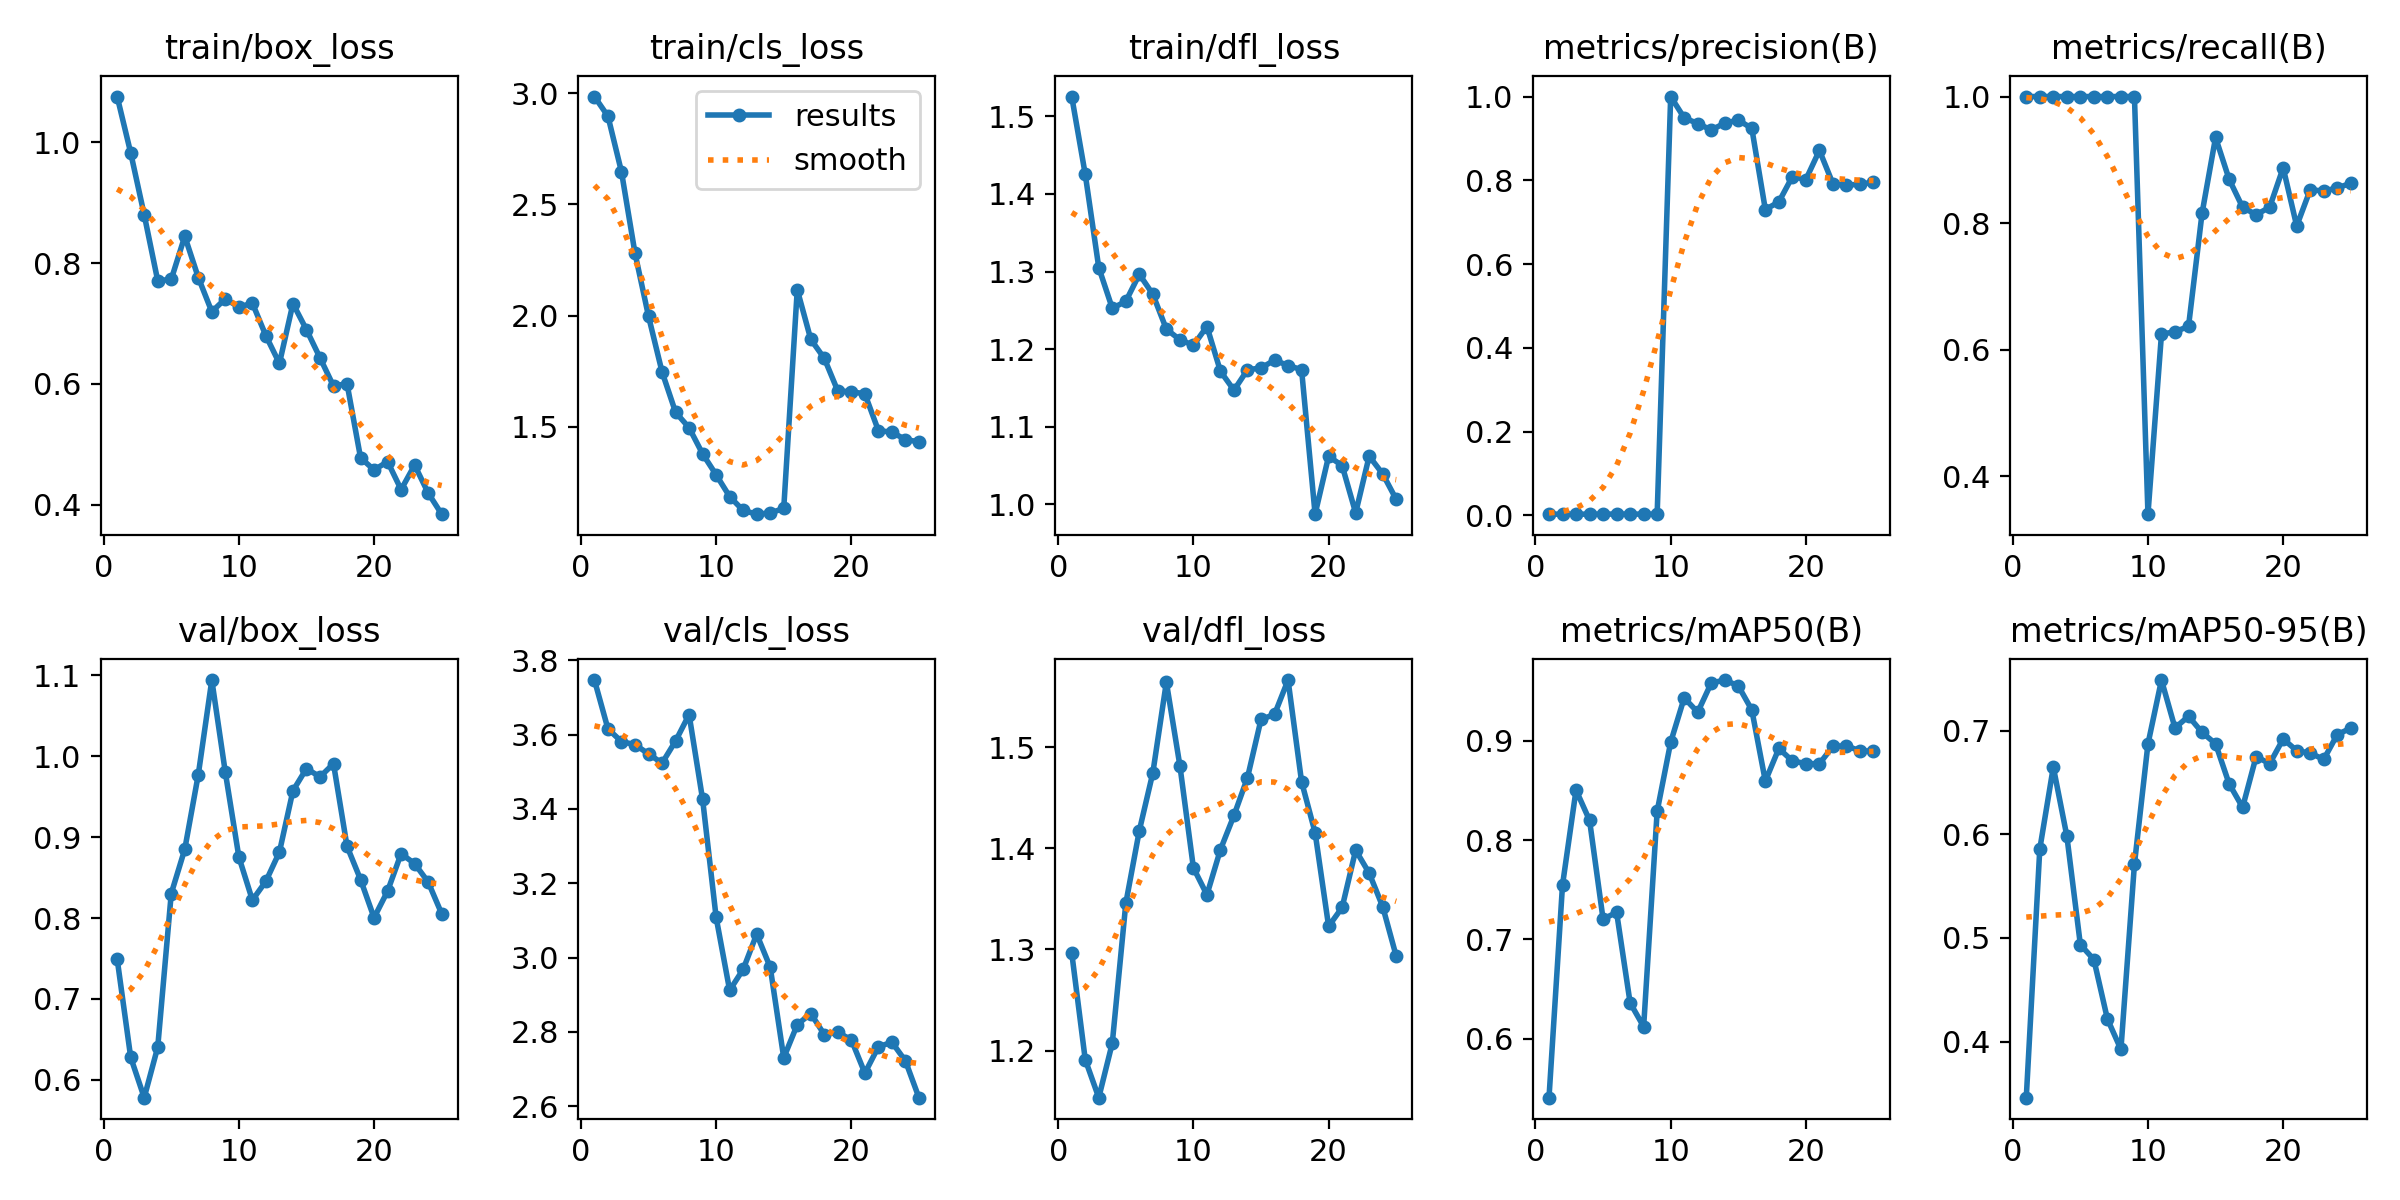

The file beside this chart, header and first rows:
epoch, time, train/box_loss, train/cls_loss, train/dfl_loss, metrics/precision(B), metrics/recall(B), metrics/mAP50(B), metrics/mAP50-95(B), val/box_loss, val/cls_loss, val/dfl_loss, lr/pg0, lr/pg1, lr/pg2
1, 22.6, 1.075, 2.985, 1.526, 0.00332, 1, 0.541, 0.3458, 0.7494, 3.747, 1.297, 3.334e-05, 3.334e-05, 3.334e-05
2, 55.1, 0.9824, 2.896, 1.425, 0.00315, 1, 0.7548, 0.5858, 0.6279, 3.616, 1.191, 8.00493e-05, 8.00493e-05, 8.00493e-05
3, 80.31, 0.8799, 2.647, 1.305, 0.00316, 1, 0.8502, 0.6648, 0.578, 3.582, 1.154, 0.0001228, 0.0001228, 0.0001228
4, 105.4, 0.7708, 2.281, 1.253, 0.00321, 1, 0.8198, 0.5984, 0.6405, 3.573, 1.207, 0.0001616, 0.0001616, 0.0001616
5, 131.7, 0.7731, 1.997, 1.262, 0.00332, 1, 0.7205, 0.4935, 0.8303, 3.548, 1.346, 0.0001964, 0.0001964, 0.0001964
6, 160.3, 0.8444, 1.747, 1.297, 0.00341, 1, 0.7273, 0.4791, 0.8851, 3.523, 1.417, 0.0002273, 0.0002273, 0.0002273
7, 188.6, 0.7762, 1.566, 1.271, 0.00337, 1, 0.6363, 0.4218, 0.9773, 3.583, 1.475, 0.0002542, 0.0002542, 0.0002542
8, 215.5, 0.7196, 1.496, 1.226, 0.00328, 1, 0.6124, 0.3924, 1.094, 3.654, 1.564, 0.0002771, 0.0002771, 0.0002771
9, 241.7, 0.7409, 1.379, 1.212, 0.00316, 1, 0.8289, 0.5711, 0.9799, 3.426, 1.482, 0.0002961, 0.0002961, 0.0002961
10, 268.3, 0.7272, 1.285, 1.205, 1, 0.34, 0.8984, 0.6871, 0.8756, 3.108, 1.381, 0.0003111, 0.0003111, 0.0003111
11, 296.1, 0.7338, 1.187, 1.229, 0.9492, 0.6246, 0.9429, 0.7488, 0.8221, 2.912, 1.354, 0.0003222, 0.0003222, 0.0003222
12, 324.3, 0.6798, 1.125, 1.171, 0.9356, 0.6282, 0.9285, 0.7026, 0.8455, 2.968, 1.399, 0.0003293, 0.0003293, 0.0003293
13, 352.7, 0.6341, 1.108, 1.147, 0.9202, 0.6369, 0.9579, 0.7139, 0.8816, 3.063, 1.432, 0.0003324, 0.0003324, 0.0003324
14, 377.1, 0.733, 1.113, 1.173, 0.9365, 0.8154, 0.9608, 0.6983, 0.9574, 2.974, 1.47, 0.0003316, 0.0003316, 0.0003316
15, 400, 0.6898, 1.134, 1.176, 0.9438, 0.9353, 0.955, 0.6874, 0.9848, 2.73, 1.527, 0.0003268, 0.0003268, 0.0003268
16, 422.9, 0.6434, 2.117, 1.186, 0.9241, 0.8695, 0.9308, 0.6488, 0.9745, 2.819, 1.532, 0.0003181, 0.0003181, 0.0003181
17, 445, 0.5966, 1.894, 1.179, 0.7303, 0.825, 0.8592, 0.626, 0.9907, 2.849, 1.566, 0.0003054, 0.0003054, 0.0003054
18, 467.4, 0.6006, 1.808, 1.174, 0.7485, 0.8133, 0.892, 0.675, 0.8887, 2.793, 1.466, 0.0002887, 0.0002887, 0.0002887
19, 489.7, 0.4781, 1.661, 0.9872, 0.8088, 0.825, 0.8795, 0.6681, 0.8476, 2.799, 1.415, 0.0002681, 0.0002681, 0.0002681
20, 512.5, 0.4578, 1.658, 1.062, 0.802, 0.8875, 0.8768, 0.692, 0.8004, 2.779, 1.323, 0.0002435, 0.0002435, 0.0002435
21, 535.5, 0.4716, 1.649, 1.05, 0.8715, 0.7954, 0.8767, 0.6807, 0.8333, 2.689, 1.342, 0.000215, 0.000215, 0.000215
22, 557.7, 0.4253, 1.484, 0.9888, 0.7917, 0.8527, 0.8942, 0.6783, 0.8796, 2.76, 1.398, 0.0001825, 0.0001825, 0.0001825
23, 580.3, 0.466, 1.476, 1.062, 0.7883, 0.8507, 0.8947, 0.6723, 0.8672, 2.772, 1.375, 0.000146, 0.000146, 0.000146
24, 603.7, 0.4197, 1.443, 1.039, 0.791, 0.8555, 0.8896, 0.6962, 0.8446, 2.722, 1.342, 0.0001056, 0.0001056, 0.0001056
25, 626.5, 0.3847, 1.433, 1.006, 0.7954, 0.863, 0.8895, 0.7024, 0.8054, 2.623, 1.293, 6.11856e-05, 6.11856e-05, 6.11856e-05
